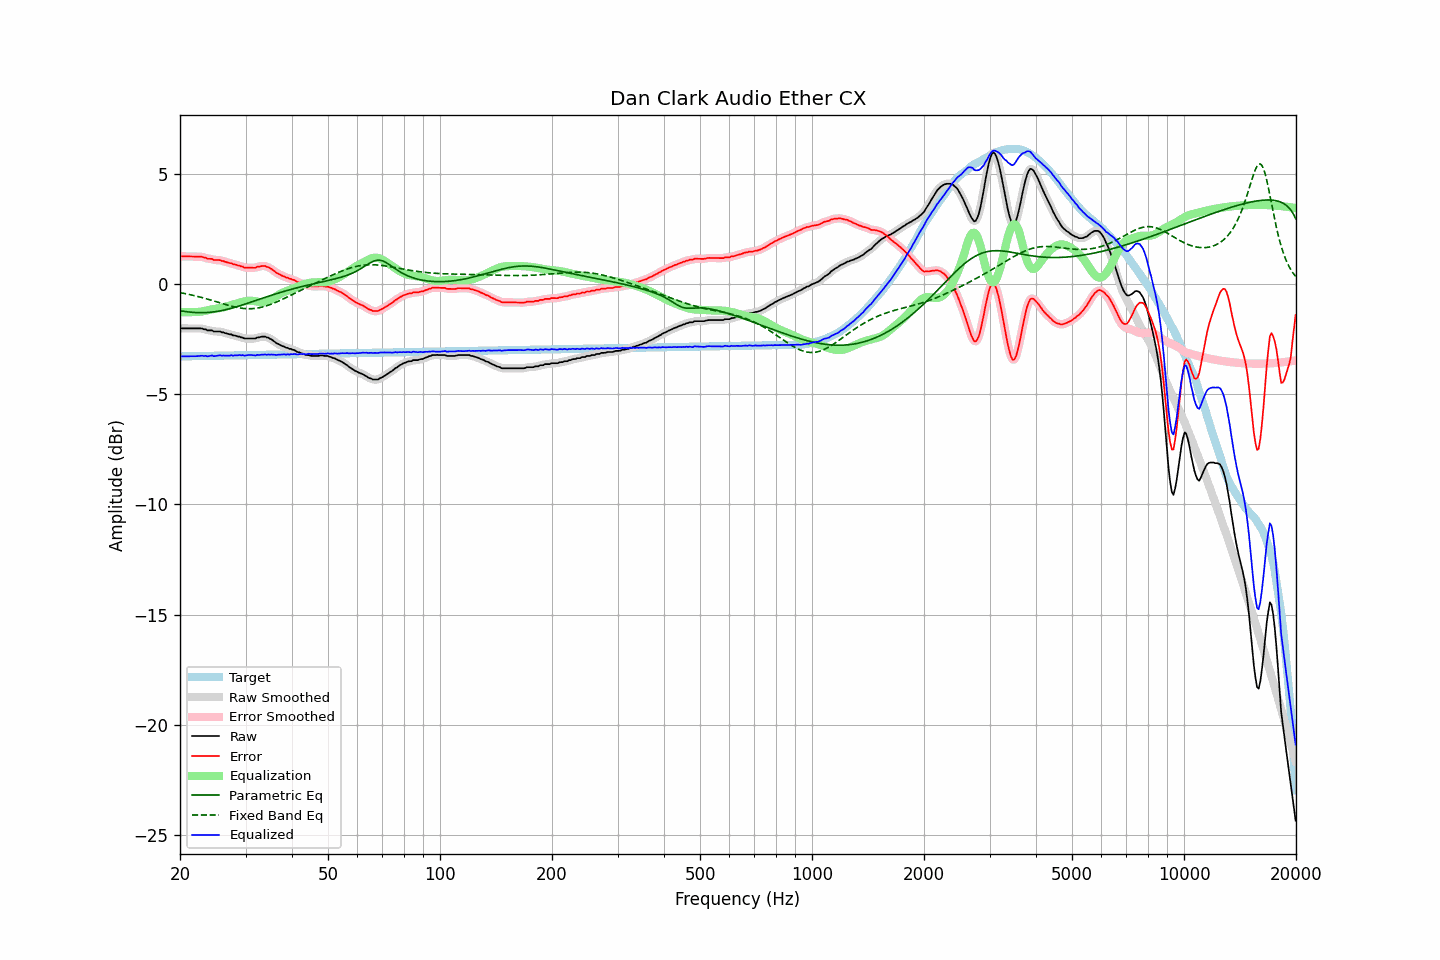

Data behind this chart, as committed beside it:
frequency, raw, error, smoothed, error_smoothed, equalization, parametric_eq, fixed_band_eq, equalized_raw, equalized_smoothed, target
20.00, -2.00, 1.27, -2.00, 1.27, -1.27, -1.20, -0.38, -3.27, -3.27, -3.28
20.20, -2.00, 1.27, -2.00, 1.27, -1.27, -1.21, -0.39, -3.27, -3.27, -3.28
20.40, -2.00, 1.27, -2.00, 1.27, -1.27, -1.22, -0.41, -3.27, -3.27, -3.27
20.61, -2.00, 1.27, -2.00, 1.27, -1.27, -1.24, -0.42, -3.27, -3.27, -3.27
20.81, -2.00, 1.27, -2.00, 1.27, -1.27, -1.25, -0.44, -3.27, -3.27, -3.27
21.02, -2.00, 1.26, -2.00, 1.26, -1.27, -1.25, -0.45, -3.27, -3.27, -3.27
21.23, -2.00, 1.26, -2.00, 1.26, -1.26, -1.26, -0.47, -3.27, -3.27, -3.27
21.44, -2.00, 1.26, -2.00, 1.26, -1.26, -1.27, -0.48, -3.27, -3.27, -3.27
21.66, -2.00, 1.26, -2.00, 1.26, -1.26, -1.28, -0.50, -3.27, -3.27, -3.27
21.87, -2.00, 1.26, -2.00, 1.26, -1.26, -1.28, -0.52, -3.27, -3.27, -3.26
22.09, -2.00, 1.26, -2.00, 1.26, -1.26, -1.28, -0.53, -3.27, -3.27, -3.26
22.31, -2.00, 1.26, -2.00, 1.26, -1.26, -1.29, -0.55, -3.26, -3.26, -3.26
22.54, -2.00, 1.26, -2.00, 1.26, -1.25, -1.29, -0.57, -3.26, -3.25, -3.26
22.76, -2.00, 1.25, -2.01, 1.25, -1.24, -1.29, -0.59, -3.25, -3.25, -3.26
22.99, -2.01, 1.24, -2.02, 1.24, -1.23, -1.29, -0.61, -3.24, -3.25, -3.26
23.22, -2.04, 1.21, -2.04, 1.22, -1.22, -1.29, -0.63, -3.26, -3.25, -3.26
23.45, -2.04, 1.21, -2.06, 1.19, -1.20, -1.28, -0.65, -3.25, -3.26, -3.25
23.69, -2.09, 1.16, -2.08, 1.17, -1.18, -1.28, -0.67, -3.28, -3.26, -3.25
23.92, -2.09, 1.16, -2.09, 1.16, -1.17, -1.28, -0.69, -3.26, -3.25, -3.25
24.16, -2.09, 1.16, -2.10, 1.15, -1.15, -1.27, -0.71, -3.24, -3.25, -3.25
24.40, -2.10, 1.15, -2.11, 1.14, -1.14, -1.26, -0.74, -3.23, -3.25, -3.25
24.65, -2.14, 1.10, -2.13, 1.12, -1.12, -1.25, -0.76, -3.27, -3.25, -3.25
24.89, -2.14, 1.10, -2.14, 1.10, -1.11, -1.24, -0.78, -3.26, -3.26, -3.25
25.14, -2.14, 1.10, -2.15, 1.10, -1.10, -1.23, -0.80, -3.25, -3.25, -3.24
25.39, -2.14, 1.10, -2.15, 1.10, -1.09, -1.22, -0.82, -3.24, -3.24, -3.24
25.65, -2.14, 1.10, -2.16, 1.09, -1.08, -1.21, -0.85, -3.22, -3.23, -3.24
25.91, -2.18, 1.06, -2.17, 1.07, -1.06, -1.19, -0.87, -3.25, -3.23, -3.24
26.16, -2.19, 1.05, -2.19, 1.05, -1.05, -1.18, -0.89, -3.23, -3.24, -3.24
26.43, -2.21, 1.02, -2.21, 1.02, -1.03, -1.16, -0.91, -3.24, -3.24, -3.24
26.69, -2.23, 1.00, -2.23, 1.00, -1.01, -1.14, -0.93, -3.24, -3.24, -3.24
26.96, -2.25, 0.98, -2.25, 0.98, -0.99, -1.13, -0.96, -3.24, -3.24, -3.24
27.23, -2.27, 0.96, -2.27, 0.96, -0.96, -1.11, -0.98, -3.24, -3.23, -3.23
27.50, -2.27, 0.96, -2.29, 0.94, -0.94, -1.09, -0.99, -3.22, -3.23, -3.23
27.77, -2.32, 0.91, -2.31, 0.92, -0.92, -1.07, -1.01, -3.25, -3.23, -3.23
28.05, -2.32, 0.90, -2.33, 0.90, -0.90, -1.05, -1.03, -3.23, -3.23, -3.23
28.33, -2.34, 0.88, -2.35, 0.88, -0.88, -1.03, -1.05, -3.22, -3.23, -3.23
28.62, -2.37, 0.85, -2.37, 0.86, -0.86, -1.00, -1.06, -3.23, -3.22, -3.23
28.90, -2.37, 0.85, -2.38, 0.84, -0.83, -0.98, -1.07, -3.21, -3.22, -3.23
29.19, -2.41, 0.81, -2.41, 0.82, -0.81, -0.96, -1.08, -3.23, -3.22, -3.22
29.48, -2.42, 0.81, -2.43, 0.79, -0.80, -0.94, -1.09, -3.21, -3.22, -3.22
29.78, -2.46, 0.76, -2.45, 0.77, -0.78, -0.91, -1.10, -3.24, -3.23, -3.22
30.08, -2.46, 0.76, -2.46, 0.76, -0.76, -0.89, -1.11, -3.23, -3.23, -3.22
30.38, -2.46, 0.75, -2.47, 0.75, -0.75, -0.86, -1.11, -3.22, -3.22, -3.22
30.68, -2.46, 0.75, -2.46, 0.75, -0.75, -0.84, -1.11, -3.21, -3.21, -3.22
30.99, -2.46, 0.75, -2.46, 0.75, -0.75, -0.81, -1.11, -3.21, -3.21, -3.22
31.30, -2.46, 0.75, -2.47, 0.75, -0.75, -0.79, -1.11, -3.22, -3.22, -3.21
31.61, -2.46, 0.75, -2.46, 0.75, -0.76, -0.77, -1.10, -3.22, -3.22, -3.21
31.93, -2.46, 0.75, -2.45, 0.76, -0.77, -0.74, -1.09, -3.24, -3.22, -3.21
32.24, -2.41, 0.80, -2.43, 0.78, -0.79, -0.72, -1.08, -3.20, -3.22, -3.21
32.57, -2.41, 0.79, -2.41, 0.80, -0.80, -0.69, -1.07, -3.22, -3.21, -3.21
32.89, -2.39, 0.81, -2.39, 0.82, -0.81, -0.67, -1.05, -3.21, -3.20, -3.21
33.22, -2.37, 0.83, -2.38, 0.83, -0.82, -0.64, -1.04, -3.19, -3.20, -3.21
33.55, -2.37, 0.83, -2.37, 0.83, -0.82, -0.62, -1.02, -3.19, -3.19, -3.20
33.89, -2.37, 0.83, -2.38, 0.82, -0.81, -0.59, -1.00, -3.19, -3.19, -3.20
34.23, -2.41, 0.79, -2.40, 0.80, -0.79, -0.57, -0.98, -3.21, -3.20, -3.20
34.57, -2.42, 0.78, -2.43, 0.77, -0.76, -0.54, -0.95, -3.19, -3.19, -3.20
34.92, -2.47, 0.73, -2.47, 0.73, -0.73, -0.52, -0.92, -3.20, -3.19, -3.20
35.27, -2.50, 0.69, -2.51, 0.69, -0.68, -0.50, -0.90, -3.19, -3.19, -3.20
35.62, -2.56, 0.63, -2.56, 0.63, -0.63, -0.47, -0.87, -3.20, -3.20, -3.20
35.97, -2.62, 0.58, -2.62, 0.58, -0.59, -0.45, -0.84, -3.20, -3.20, -3.20
... 635 more rows
